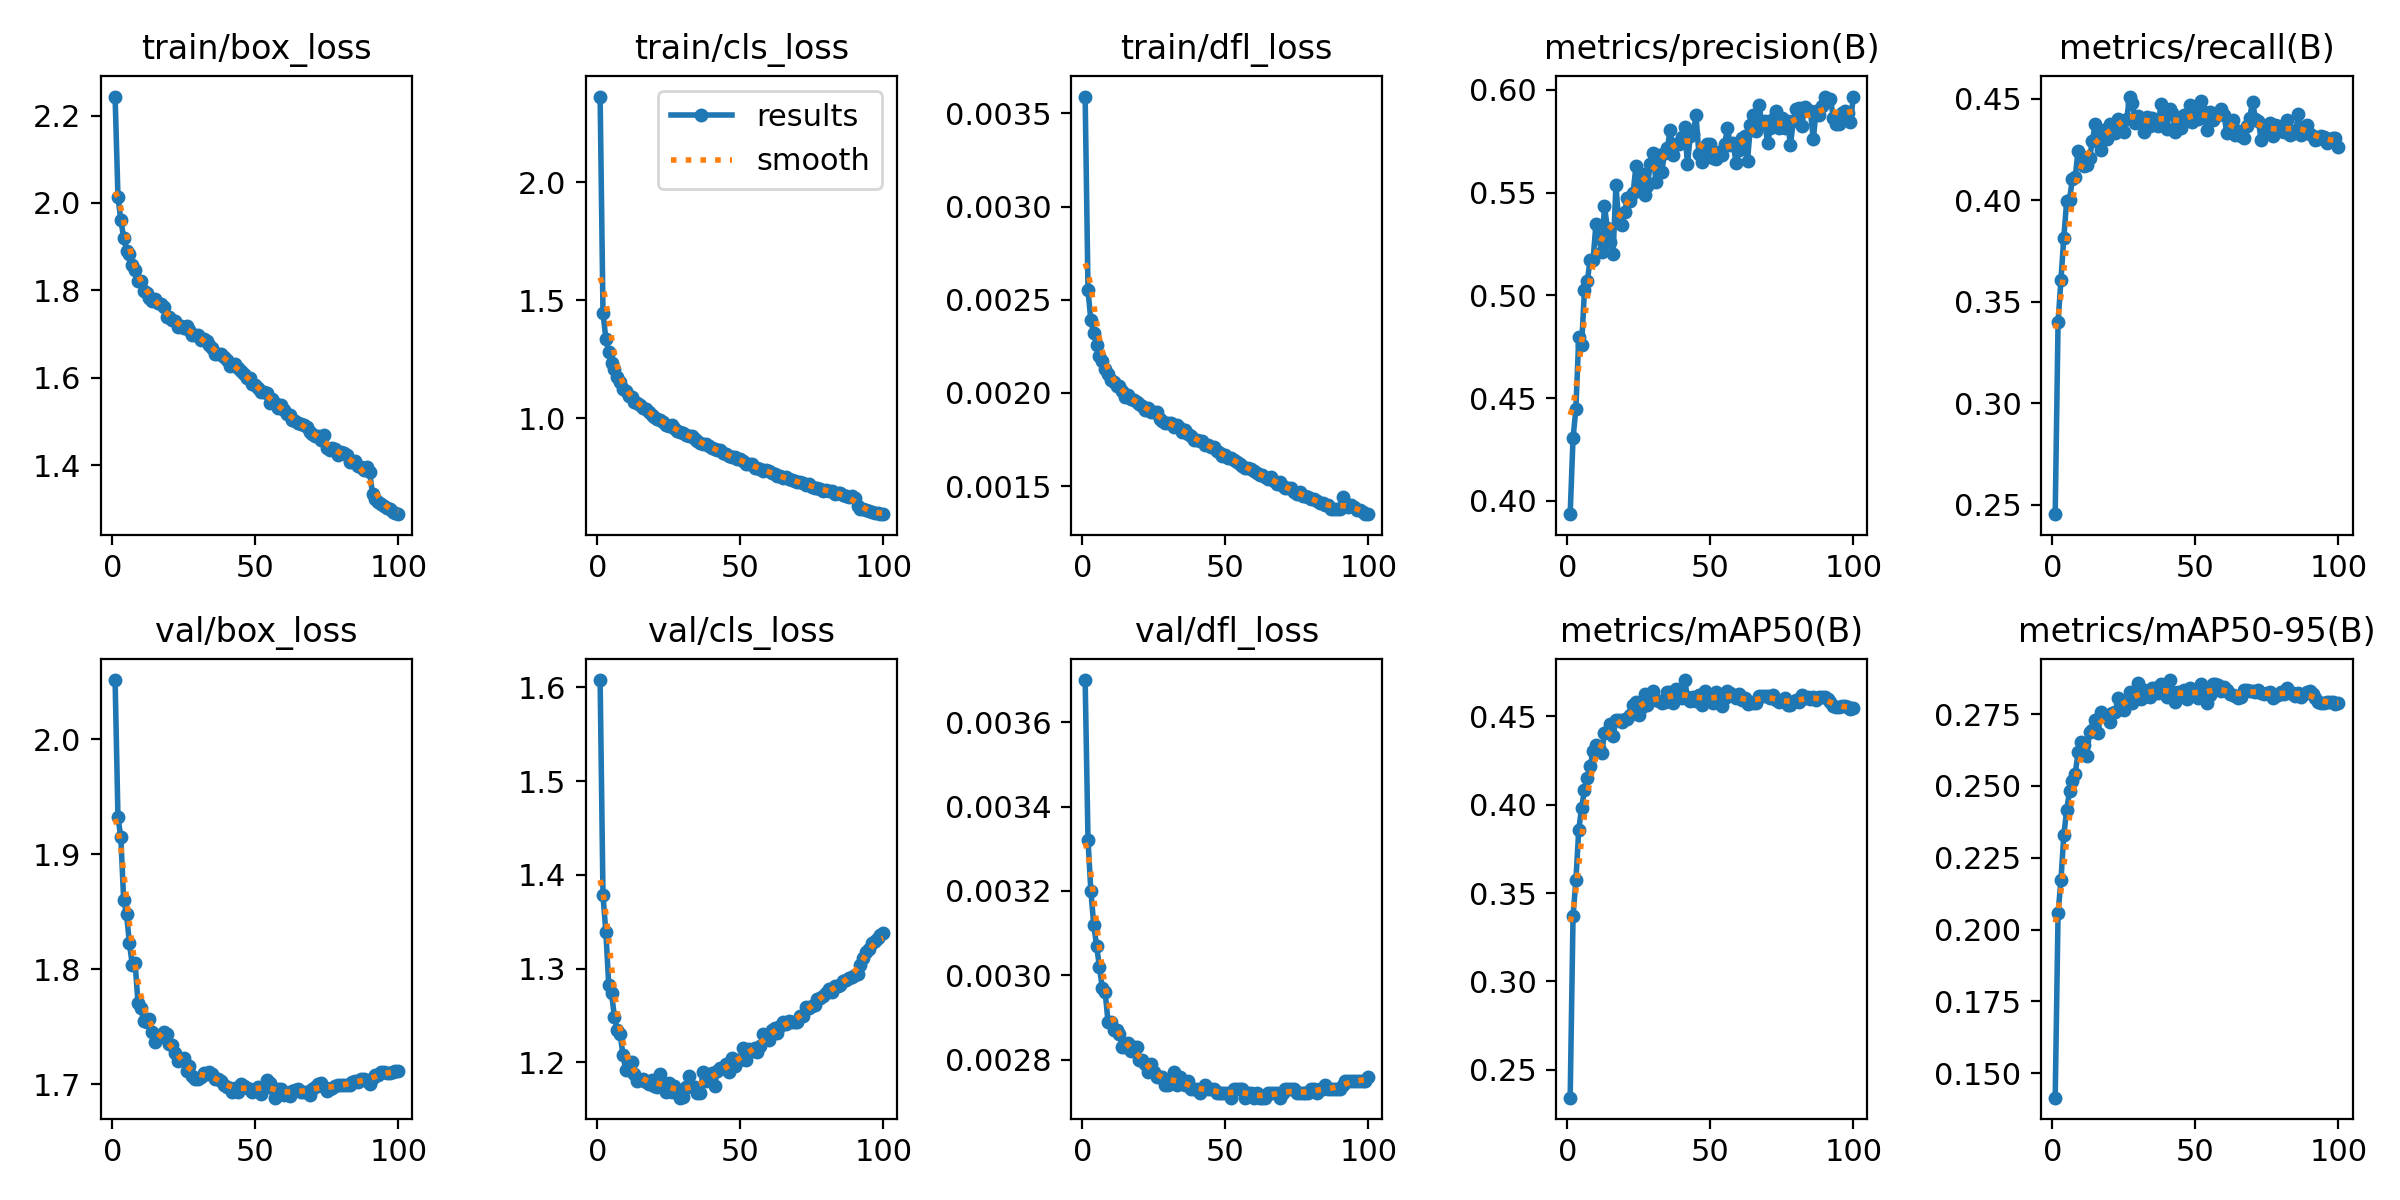

The table this chart was drawn from, first rows:
epoch, time, train/box_loss, train/cls_loss, train/dfl_loss, metrics/precision(B), metrics/recall(B), metrics/mAP50(B), metrics/mAP50-95(B), val/box_loss, val/cls_loss, val/dfl_loss, lr/pg0, lr/pg1, lr/pg2, lr/pg3, lr/pg4, lr/pg5, lr/pg6, lr/pg7
1, 215.4, 2.243, 2.363, 0.00359, 0.3935, 0.2454, 0.2342, 0.1415, 2.051, 1.608, 0.0037, 0.009975, 0.003325, 0.009975, 0.003325, 0.009975, 0.003325, 0.009975, 0.003325
2, 413.5, 2.014, 1.447, 0.00255, 0.4306, 0.3399, 0.3369, 0.2057, 1.932, 1.378, 0.00332, 0.01978, 0.006593, 0.01978, 0.006593, 0.01978, 0.006593, 0.01978, 0.006593
3, 609.9, 1.961, 1.336, 0.00239, 0.4448, 0.3606, 0.3574, 0.2171, 1.915, 1.339, 0.0032, 0.02938, 0.009794, 0.02938, 0.009794, 0.02938, 0.009794, 0.02938, 0.009794
4, 805.2, 1.921, 1.28, 0.00232, 0.4797, 0.3816, 0.3859, 0.2328, 1.86, 1.283, 0.00312, 0.02911, 0.009703, 0.02911, 0.009703, 0.02911, 0.009703, 0.02911, 0.009703
5, 1002, 1.891, 1.232, 0.00226, 0.4759, 0.3996, 0.3983, 0.2415, 1.848, 1.274, 0.00307, 0.02881, 0.009604, 0.02881, 0.009604, 0.02881, 0.009604, 0.02881, 0.009604
6, 1196, 1.882, 1.208, 0.0022, 0.5027, 0.4001, 0.4082, 0.2481, 1.823, 1.248, 0.00302, 0.02851, 0.009505, 0.02851, 0.009505, 0.02851, 0.009505, 0.02851, 0.009505
7, 1389, 1.857, 1.175, 0.00217, 0.5072, 0.4107, 0.4152, 0.2516, 1.804, 1.235, 0.00297, 0.02822, 0.009406, 0.02822, 0.009406, 0.02822, 0.009406, 0.02822, 0.009406
8, 1585, 1.846, 1.152, 0.00213, 0.5173, 0.4114, 0.4218, 0.2543, 1.806, 1.23, 0.00296, 0.02792, 0.009307, 0.02792, 0.009307, 0.02792, 0.009307, 0.02792, 0.009307
9, 1781, 1.821, 1.125, 0.0021, 0.517, 0.4246, 0.4304, 0.2617, 1.771, 1.207, 0.00289, 0.02762, 0.009208, 0.02762, 0.009208, 0.02762, 0.009208, 0.02762, 0.009208
10, 1977, 1.821, 1.113, 0.00207, 0.5347, 0.422, 0.4339, 0.2655, 1.766, 1.192, 0.00289, 0.02733, 0.009109, 0.02733, 0.009109, 0.02733, 0.009109, 0.02733, 0.009109
11, 2172, 1.799, 1.093, 0.00206, 0.5281, 0.4168, 0.4321, 0.2642, 1.755, 1.192, 0.00287, 0.02703, 0.00901, 0.02703, 0.00901, 0.02703, 0.00901, 0.02703, 0.00901
12, 2365, 1.793, 1.089, 0.00204, 0.5209, 0.4175, 0.4291, 0.2603, 1.754, 1.2, 0.00287, 0.02673, 0.008911, 0.02673, 0.008911, 0.02673, 0.008911, 0.02673, 0.008911
13, 2556, 1.784, 1.07, 0.00204, 0.5434, 0.4207, 0.4406, 0.2689, 1.756, 1.188, 0.00286, 0.02644, 0.008812, 0.02644, 0.008812, 0.02644, 0.008812, 0.02644, 0.008812
14, 2750, 1.776, 1.065, 0.00201, 0.5326, 0.4294, 0.4411, 0.2695, 1.745, 1.18, 0.00283, 0.02614, 0.008713, 0.02614, 0.008713, 0.02614, 0.008713, 0.02614, 0.008713
15, 2944, 1.781, 1.057, 0.00198, 0.5261, 0.4379, 0.4457, 0.2731, 1.736, 1.181, 0.00283, 0.02584, 0.008614, 0.02584, 0.008614, 0.02584, 0.008614, 0.02584, 0.008614
16, 3139, 1.77, 1.042, 0.00199, 0.52, 0.4327, 0.4389, 0.2686, 1.741, 1.182, 0.00284, 0.02555, 0.008515, 0.02555, 0.008515, 0.02555, 0.008515, 0.02555, 0.008515
17, 3332, 1.768, 1.038, 0.00197, 0.5538, 0.4247, 0.4482, 0.2758, 1.742, 1.179, 0.00282, 0.02525, 0.008416, 0.02525, 0.008416, 0.02525, 0.008416, 0.02525, 0.008416
18, 3527, 1.761, 1.027, 0.00196, 0.5352, 0.4348, 0.4481, 0.2743, 1.746, 1.177, 0.00283, 0.02495, 0.008317, 0.02495, 0.008317, 0.02495, 0.008317, 0.02495, 0.008317
19, 3721, 1.74, 1.012, 0.00195, 0.5342, 0.4304, 0.4468, 0.2745, 1.744, 1.182, 0.00283, 0.02465, 0.008218, 0.02465, 0.008218, 0.02465, 0.008218, 0.02465, 0.008218
20, 3914, 1.739, 1.007, 0.00194, 0.5407, 0.4378, 0.4484, 0.2724, 1.735, 1.175, 0.0028, 0.02436, 0.008119, 0.02436, 0.008119, 0.02436, 0.008119, 0.02436, 0.008119
21, 4106, 1.732, 0.9982, 0.00193, 0.5472, 0.4336, 0.4483, 0.2754, 1.734, 1.174, 0.0028, 0.02406, 0.00802, 0.02406, 0.00802, 0.02406, 0.00802, 0.02406, 0.00802
22, 4299, 1.73, 0.9921, 0.00191, 0.5461, 0.4333, 0.4507, 0.2757, 1.727, 1.188, 0.00279, 0.02376, 0.007921, 0.02376, 0.007921, 0.02376, 0.007921, 0.02376, 0.007921
23, 4491, 1.715, 0.9814, 0.00192, 0.5499, 0.44, 0.4566, 0.2807, 1.72, 1.178, 0.00277, 0.02347, 0.007822, 0.02347, 0.007822, 0.02347, 0.007822, 0.02347, 0.007822
24, 4685, 1.718, 0.972, 0.0019, 0.563, 0.439, 0.458, 0.2793, 1.722, 1.169, 0.00279, 0.02317, 0.007723, 0.02317, 0.007723, 0.02317, 0.007723, 0.02317, 0.007723
25, 4877, 1.714, 0.9685, 0.0019, 0.5524, 0.4335, 0.4506, 0.2764, 1.723, 1.178, 0.00277, 0.02287, 0.007624, 0.02287, 0.007624, 0.02287, 0.007624, 0.02287, 0.007624
26, 5070, 1.718, 0.9708, 0.0019, 0.5591, 0.4399, 0.4554, 0.2789, 1.711, 1.169, 0.00276, 0.02258, 0.007525, 0.02258, 0.007525, 0.02258, 0.007525, 0.02258, 0.007525
27, 5262, 1.71, 0.9573, 0.00186, 0.549, 0.4512, 0.4629, 0.2827, 1.715, 1.175, 0.00276, 0.02228, 0.007426, 0.02228, 0.007426, 0.02228, 0.007426, 0.02228, 0.007426
28, 5457, 1.698, 0.945, 0.00185, 0.5531, 0.4478, 0.4562, 0.279, 1.708, 1.17, 0.00276, 0.02198, 0.007327, 0.02198, 0.007327, 0.02198, 0.007327, 0.02198, 0.007327
29, 5650, 1.697, 0.9428, 0.00184, 0.5642, 0.4384, 0.4603, 0.2815, 1.704, 1.162, 0.00274, 0.02168, 0.007228, 0.02168, 0.007228, 0.02168, 0.007228, 0.02168, 0.007228
30, 5843, 1.698, 0.9354, 0.00184, 0.5691, 0.4418, 0.4642, 0.286, 1.704, 1.164, 0.00274, 0.02139, 0.007129, 0.02139, 0.007129, 0.02139, 0.007129, 0.02139, 0.007129
31, 6038, 1.687, 0.9302, 0.00184, 0.5553, 0.4399, 0.4593, 0.2802, 1.707, 1.174, 0.00275, 0.02109, 0.00703, 0.02109, 0.00703, 0.02109, 0.00703, 0.02109, 0.00703
32, 6230, 1.69, 0.9241, 0.00182, 0.5682, 0.4336, 0.459, 0.2834, 1.71, 1.186, 0.00277, 0.02079, 0.006931, 0.02079, 0.006931, 0.02079, 0.006931, 0.02079, 0.006931
33, 6422, 1.685, 0.9225, 0.00183, 0.5601, 0.4409, 0.4576, 0.2814, 1.709, 1.174, 0.00274, 0.0205, 0.006832, 0.0205, 0.006832, 0.0205, 0.006832, 0.0205, 0.006832
34, 6616, 1.676, 0.9135, 0.00181, 0.5691, 0.4366, 0.4583, 0.2809, 1.711, 1.174, 0.00276, 0.0202, 0.006733, 0.0202, 0.006733, 0.0202, 0.006733, 0.0202, 0.006733
35, 6809, 1.667, 0.9041, 0.00179, 0.5719, 0.4404, 0.4641, 0.2842, 1.709, 1.168, 0.00275, 0.0199, 0.006634, 0.0199, 0.006634, 0.0199, 0.006634, 0.0199, 0.006634
36, 7001, 1.655, 0.8928, 0.0018, 0.5807, 0.4375, 0.4636, 0.2843, 1.705, 1.167, 0.00274, 0.01961, 0.006535, 0.01961, 0.006535, 0.01961, 0.006535, 0.01961, 0.006535
37, 7193, 1.655, 0.8924, 0.00178, 0.5684, 0.4369, 0.4575, 0.2823, 1.704, 1.19, 0.00275, 0.01931, 0.006436, 0.01931, 0.006436, 0.01931, 0.006436, 0.01931, 0.006436
38, 7387, 1.655, 0.8895, 0.00177, 0.5735, 0.4476, 0.4657, 0.2854, 1.702, 1.18, 0.00273, 0.01901, 0.006337, 0.01901, 0.006337, 0.01901, 0.006337, 0.01901, 0.006337
39, 7579, 1.648, 0.8797, 0.00175, 0.5735, 0.4421, 0.4616, 0.2829, 1.7, 1.182, 0.00273, 0.01871, 0.006238, 0.01871, 0.006238, 0.01871, 0.006238, 0.01871, 0.006238
40, 7772, 1.642, 0.8734, 0.00175, 0.5772, 0.4353, 0.4602, 0.2812, 1.698, 1.189, 0.00273, 0.01842, 0.006139, 0.01842, 0.006139, 0.01842, 0.006139, 0.01842, 0.006139
41, 7964, 1.628, 0.8693, 0.00174, 0.5818, 0.445, 0.4706, 0.2869, 1.697, 1.175, 0.00272, 0.01812, 0.00604, 0.01812, 0.00604, 0.01812, 0.00604, 0.01812, 0.00604
42, 8160, 1.629, 0.863, 0.00174, 0.5641, 0.4431, 0.4609, 0.2827, 1.694, 1.191, 0.00273, 0.01782, 0.005941, 0.01782, 0.005941, 0.01782, 0.005941, 0.01782, 0.005941
43, 8353, 1.632, 0.8651, 0.00172, 0.5776, 0.4337, 0.4585, 0.2793, 1.697, 1.194, 0.00274, 0.01753, 0.005842, 0.01753, 0.005842, 0.01753, 0.005842, 0.01753, 0.005842
44, 8545, 1.622, 0.8507, 0.00172, 0.5784, 0.4369, 0.4611, 0.2827, 1.693, 1.194, 0.00273, 0.01723, 0.005743, 0.01723, 0.005743, 0.01723, 0.005743, 0.01723, 0.005743
45, 8738, 1.615, 0.8476, 0.00171, 0.5876, 0.4355, 0.4586, 0.2815, 1.7, 1.198, 0.00273, 0.01693, 0.005644, 0.01693, 0.005644, 0.01693, 0.005644, 0.01693, 0.005644
46, 8929, 1.609, 0.8392, 0.00171, 0.569, 0.4419, 0.4623, 0.2834, 1.698, 1.189, 0.00273, 0.01664, 0.005545, 0.01664, 0.005545, 0.01664, 0.005545, 0.01664, 0.005545
47, 9122, 1.6, 0.8364, 0.00169, 0.5651, 0.4396, 0.4566, 0.2803, 1.697, 1.205, 0.00272, 0.01634, 0.005446, 0.01634, 0.005446, 0.01634, 0.005446, 0.01634, 0.005446
48, 9314, 1.599, 0.8335, 0.00168, 0.5684, 0.4471, 0.4646, 0.284, 1.696, 1.196, 0.00272, 0.01604, 0.005347, 0.01604, 0.005347, 0.01604, 0.005347, 0.01604, 0.005347
49, 9508, 1.586, 0.8246, 0.00166, 0.5736, 0.4384, 0.4608, 0.2826, 1.693, 1.203, 0.00272, 0.01574, 0.005248, 0.01574, 0.005248, 0.01574, 0.005248, 0.01574, 0.005248
50, 9701, 1.583, 0.8247, 0.00167, 0.5735, 0.4432, 0.4596, 0.283, 1.695, 1.203, 0.00272, 0.01545, 0.005149, 0.01545, 0.005149, 0.01545, 0.005149, 0.01545, 0.005149
51, 9894, 1.577, 0.8181, 0.00165, 0.5666, 0.44, 0.4577, 0.2808, 1.698, 1.216, 0.00272, 0.01515, 0.00505, 0.01515, 0.00505, 0.01515, 0.00505, 0.01515, 0.00505
52, 10088, 1.568, 0.8058, 0.00165, 0.5662, 0.4491, 0.4637, 0.2854, 1.692, 1.202, 0.00271, 0.01485, 0.004951, 0.01485, 0.004951, 0.01485, 0.004951, 0.01485, 0.004951
53, 10281, 1.568, 0.806, 0.00164, 0.5697, 0.4438, 0.4625, 0.2824, 1.698, 1.214, 0.00273, 0.01456, 0.004852, 0.01456, 0.004852, 0.01456, 0.004852, 0.01456, 0.004852
54, 10473, 1.566, 0.8056, 0.00163, 0.5684, 0.4348, 0.4562, 0.2788, 1.704, 1.212, 0.00273, 0.01426, 0.004753, 0.01426, 0.004753, 0.01426, 0.004753, 0.01426, 0.004753
55, 10666, 1.543, 0.7895, 0.00162, 0.5738, 0.4435, 0.4605, 0.2817, 1.701, 1.216, 0.00273, 0.01396, 0.004654, 0.01396, 0.004654, 0.01396, 0.004654, 0.01396, 0.004654
56, 10858, 1.552, 0.7877, 0.00161, 0.5814, 0.4398, 0.4641, 0.2856, 1.697, 1.211, 0.00273, 0.01367, 0.004555, 0.01367, 0.004555, 0.01367, 0.004555, 0.01367, 0.004555
57, 11050, 1.543, 0.786, 0.0016, 0.5732, 0.441, 0.4634, 0.2854, 1.688, 1.218, 0.00271, 0.01337, 0.004456, 0.01337, 0.004456, 0.01337, 0.004456, 0.01337, 0.004456
58, 11242, 1.531, 0.7759, 0.0016, 0.5741, 0.4431, 0.4623, 0.2852, 1.696, 1.23, 0.00272, 0.01307, 0.004357, 0.01307, 0.004357, 0.01307, 0.004357, 0.01307, 0.004357
59, 11434, 1.537, 0.7803, 0.00159, 0.5643, 0.4449, 0.4607, 0.2829, 1.696, 1.229, 0.00272, 0.01277, 0.004258, 0.01277, 0.004258, 0.01277, 0.004258, 0.01277, 0.004258
60, 11628, 1.527, 0.7737, 0.00158, 0.5705, 0.4422, 0.4625, 0.2844, 1.691, 1.224, 0.00271, 0.01248, 0.004159, 0.01248, 0.004159, 0.01248, 0.004159, 0.01248, 0.004159
... 40 more rows
